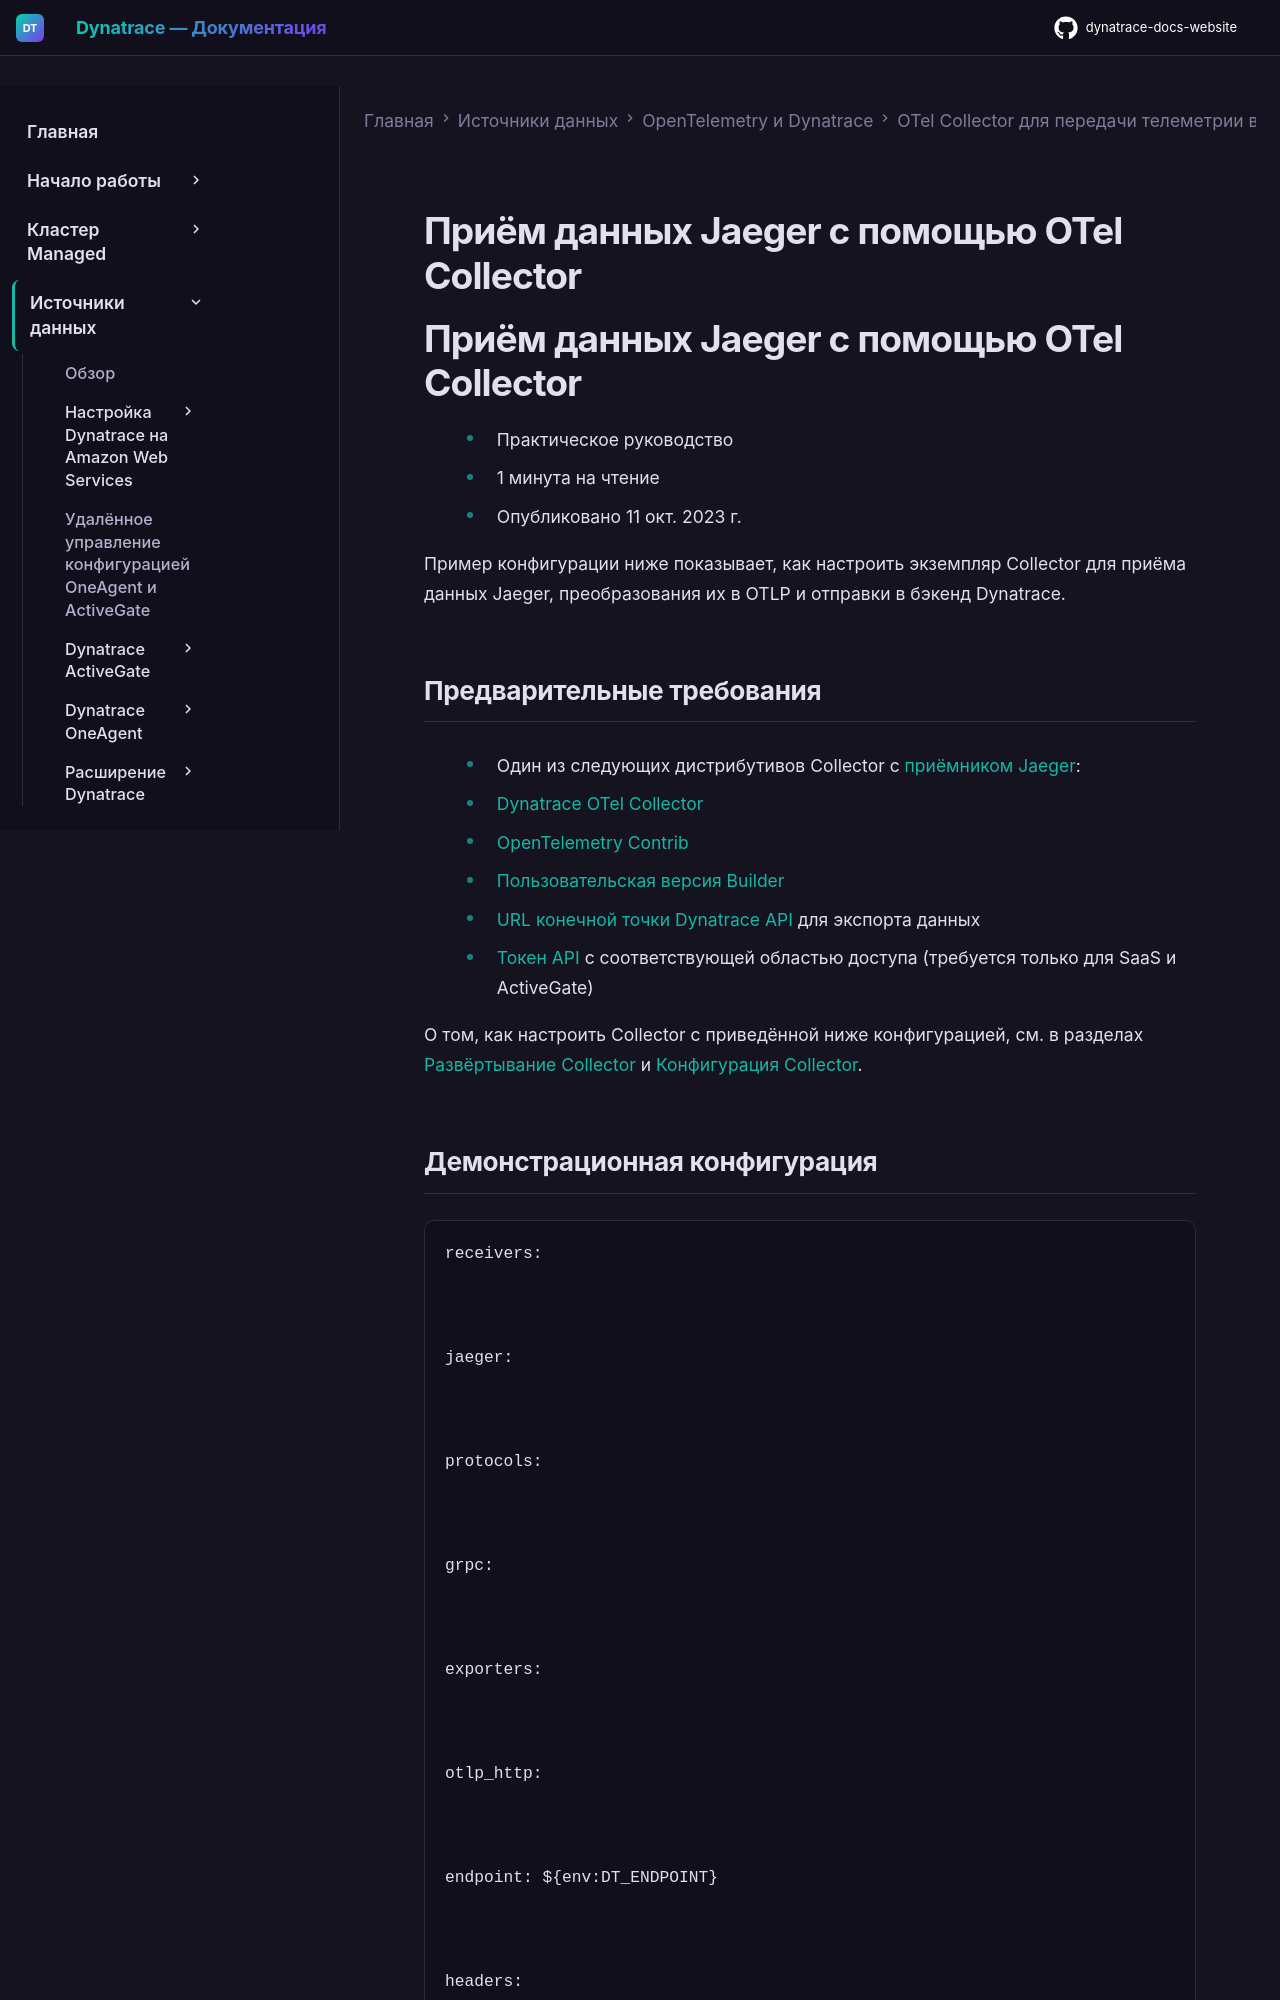

repository: Yerkebulan-Ardabayev/dynatrace-docs-website · page: managed-ru/ingest-from/opentelemetry/collector/use-cases/jaeger/index.html · generator: mkdocs

---
title: Приём данных Jaeger с помощью OTel Collector
source: https://docs.dynatrace.com/managed/ingest-from/opentelemetry/collector/use-cases/jaeger
---

# Приём данных Jaeger с помощью OTel Collector

# Приём данных Jaeger с помощью OTel Collector

* Практическое руководство
* 1 минута на чтение
* Опубликовано 11 окт. 2023 г.

Пример конфигурации ниже показывает, как настроить экземпляр Collector для приёма данных Jaeger, преобразования их в OTLP и отправки в бэкенд Dynatrace.

## Предварительные требования

* Один из следующих дистрибутивов Collector с [приёмником Jaeger](https://github.com/open-telemetry/opentelemetry-collector-contrib/tree/v0.156.0/receiver/jaegerreceiver):

  + [Dynatrace OTel Collector](/managed/ingest-from/opentelemetry/collector#dt-collector-dist "Узнайте, как использовать OpenTelemetry Collector, включая Dynatrace OTel Collector, для приёма телеметрии из OpenTelemetry.")
  + [OpenTelemetry Contrib](/managed/ingest-from/opentelemetry/collector#collector-contrib "Узнайте, как использовать OpenTelemetry Collector, включая Dynatrace OTel Collector, для приёма телеметрии из OpenTelemetry.")
  + [Пользовательская версия Builder](/managed/ingest-from/opentelemetry/collector#collector-builder "Узнайте, как использовать OpenTelemetry Collector, включая Dynatrace OTel Collector, для приёма телеметрии из OpenTelemetry.")
* [URL конечной точки Dynatrace API](/managed/ingest-from/opentelemetry/otlp-api "Узнайте о конечных точках OTLP API, которые приложение использует для экспорта данных OpenTelemetry в Dynatrace.") для экспорта данных
* [Токен API](/managed/ingest-from/opentelemetry/otlp-api#authentication-export-to-activegate "Узнайте о конечных точках OTLP API, которые приложение использует для экспорта данных OpenTelemetry в Dynatrace.") с соответствующей областью доступа (требуется только для SaaS и ActiveGate)

О том, как настроить Collector с приведённой ниже конфигурацией, см. в разделах [Развёртывание Collector](/managed/ingest-from/opentelemetry/collector/deployment "Как развернуть Dynatrace OpenTelemetry Collector.") и [Конфигурация Collector](/managed/ingest-from/opentelemetry/collector/configuration "Как настроить OpenTelemetry Collector.").
